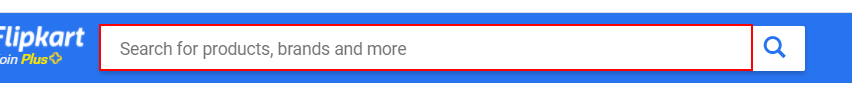
Task: To scrape one plus mobile with rating and prices available
Workflow: Main

Step 1: type "One plus mobile[k(enter)]" into the text box

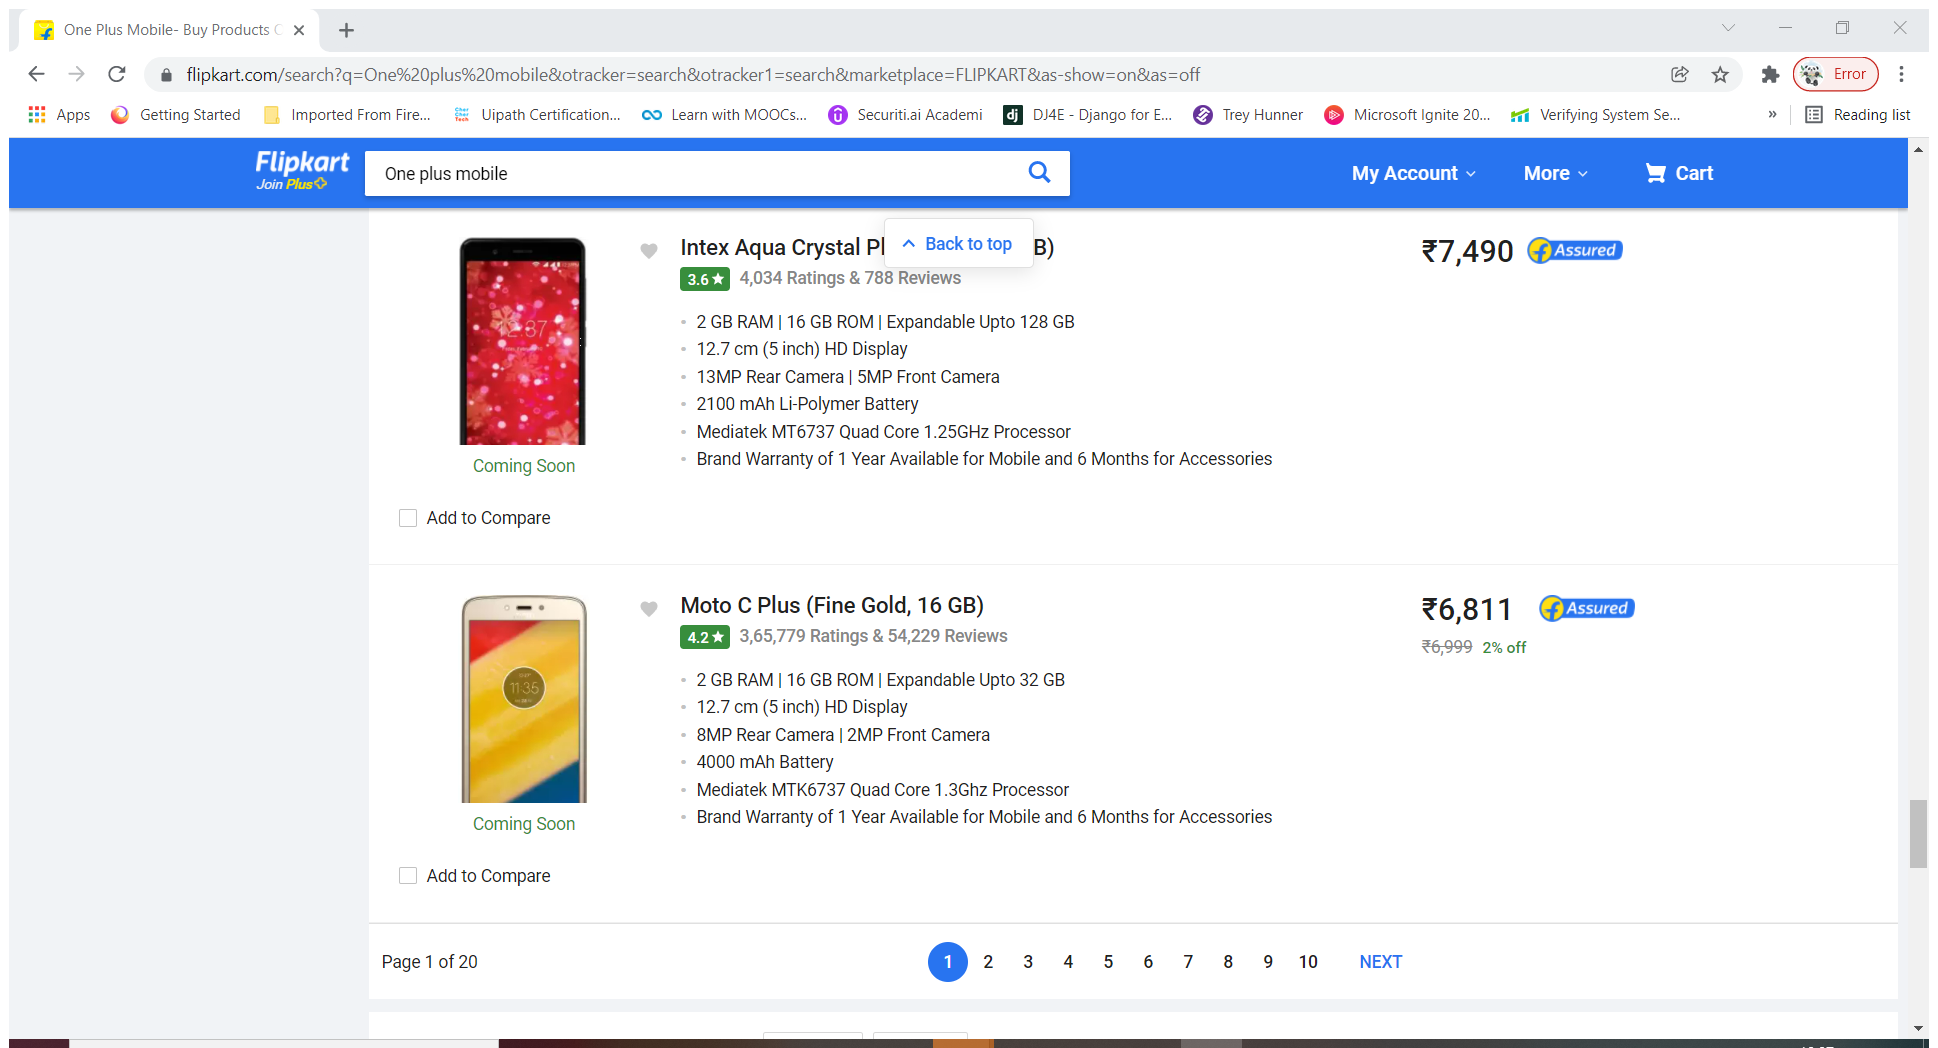
Step 2: Attach Browser 'OnePlusMo Page' in window 'One Plus Mobile- Buy Products Online at Best Price in India - All Categories | Flipkart.com' (chrome.exe)

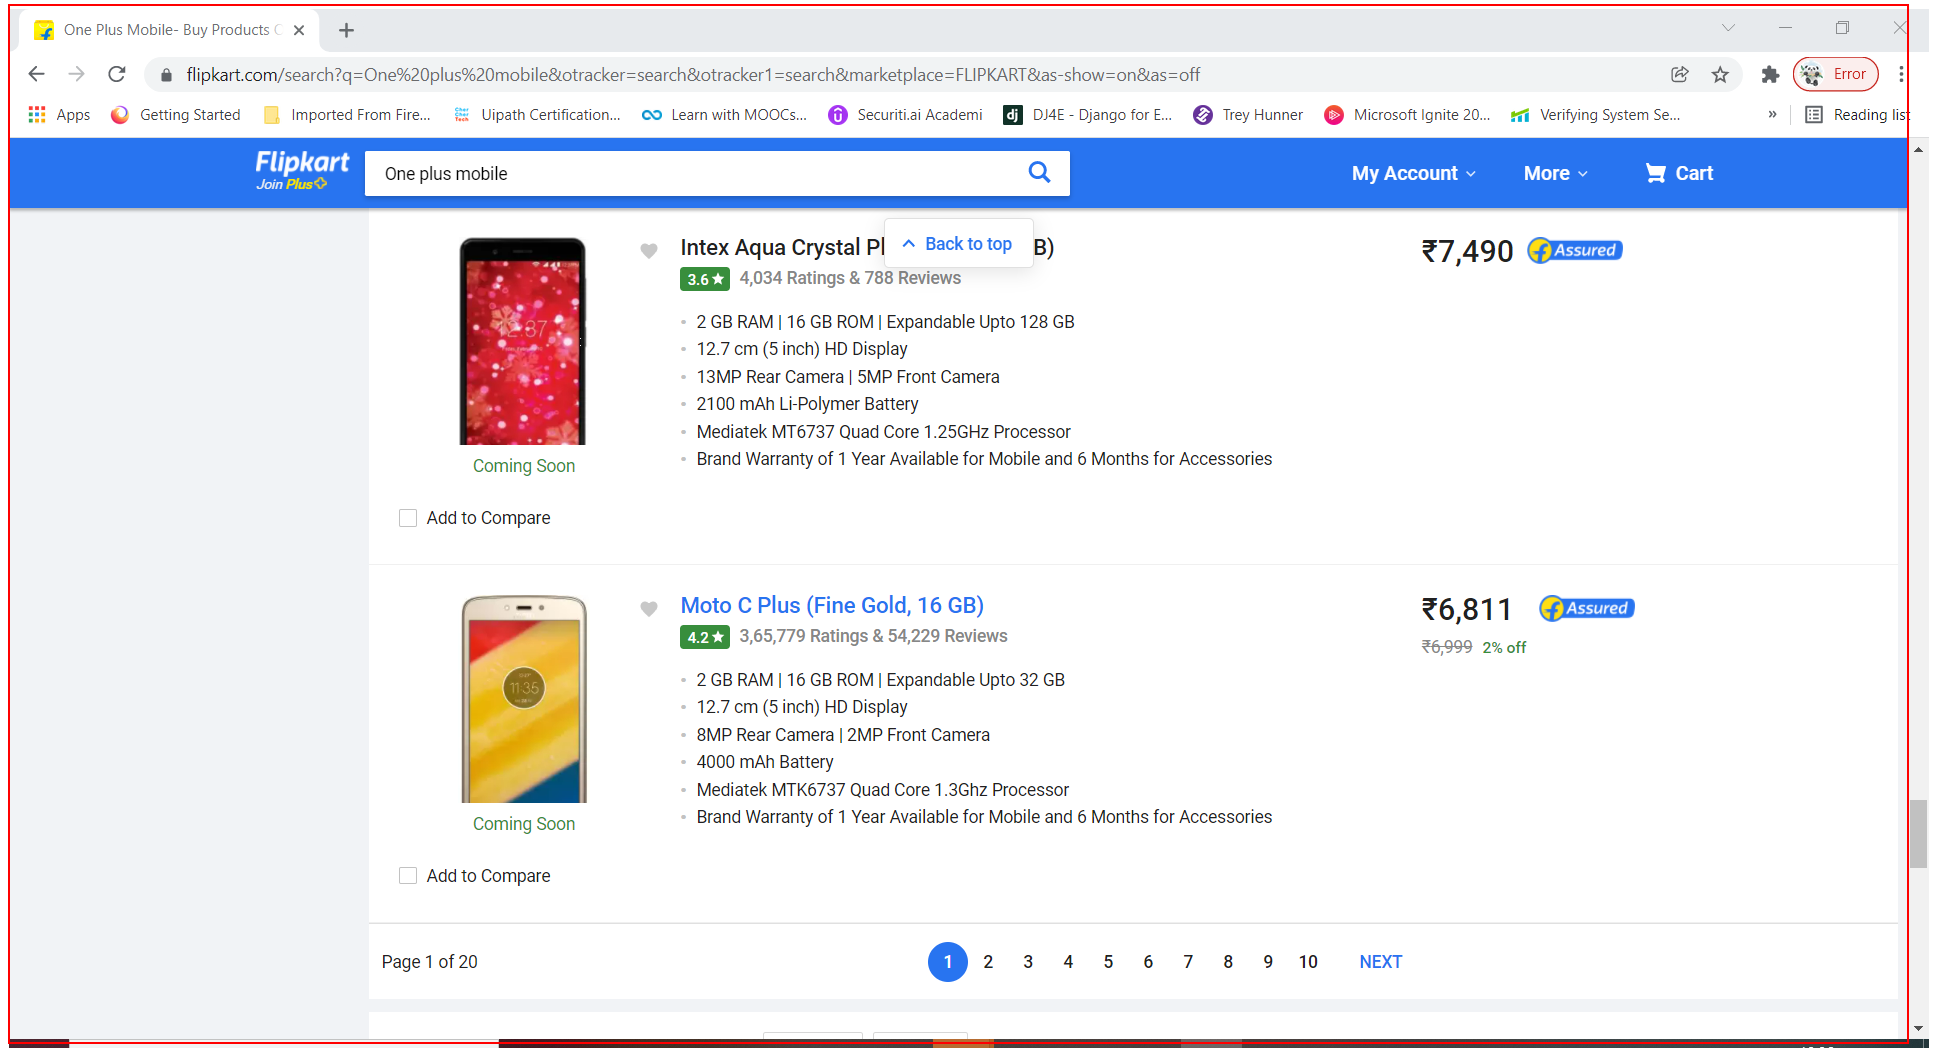
Step 3: get-text from the element

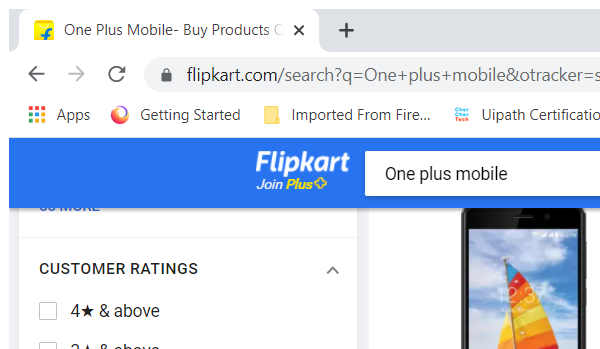
Step 4: Attach Browser 'chrome.exe One' in window '*Flipkart.com' (chrome.exe)